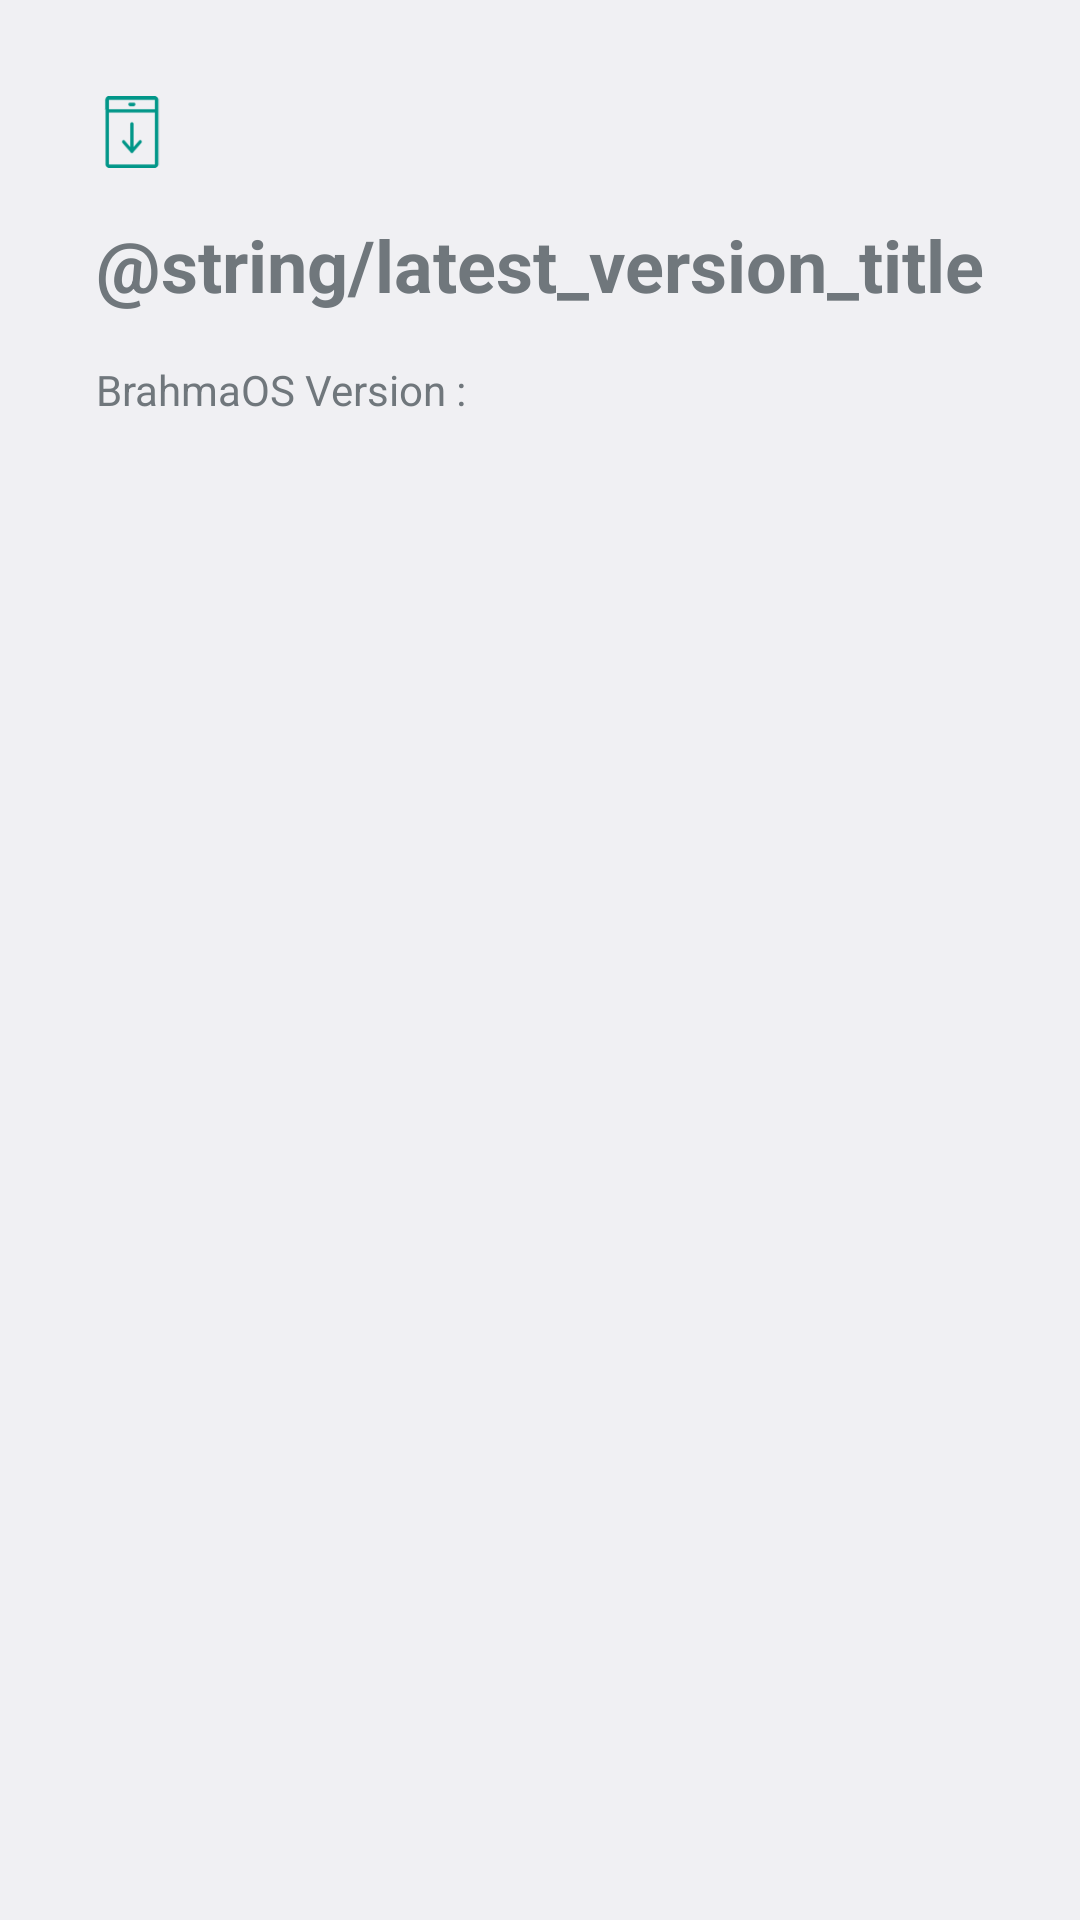

Write the Android layout XML for this screen, with the resource values it uses.
<!-- AndroidManifest.xml: application theme AppTheme -->
<!-- res/layout/update_latest.xml -->
<?xml version="1.0" encoding="utf-8"?>
<RelativeLayout xmlns:android="http://schemas.android.com/apk/res/android"
    android:layout_width="match_parent"
    android:layout_height="match_parent" >

    <LinearLayout
        android:id="@+id/latest_version"
        android:layout_width="match_parent"
        android:layout_height="wrap_content"
        android:orientation="vertical"
        android:layout_marginLeft="@dimen/space_normal">

        <ImageView
        android:id="@+id/uptodate_icon"
        android:layout_width="@dimen/icon_normal_size"
        android:layout_height="@dimen/icon_normal_size"
        android:layout_marginTop="@dimen/space_xlarge"
        android:layout_marginLeft="@dimen/space_normal"
        android:src="@drawable/update_icon"/>

        <TextView
        android:id="@+id/uptodate_version_title"
        android:layout_width="match_parent"
        android:layout_height="wrap_content"
        android:layout_marginTop="@dimen/space_normal"
        android:layout_marginLeft="@dimen/space_normal"
        android:textSize="@dimen/font_size_headline"
        android:textStyle="bold"
        android:text="@string/latest_version_title"/>

        <LinearLayout
        android:layout_width="match_parent"
        android:layout_height="wrap_content"
        android:layout_marginTop="@dimen/space_normal"
        android:orientation="horizontal">

            <TextView
                android:id="@+id/brahmaos_version"
                android:layout_width="wrap_content"
                android:layout_height="wrap_content"
                android:layout_marginLeft="@dimen/space_normal"
                android:textSize="@dimen/font_size_body"
                android:text="@string/brahmaos_version" />

            <TextView
                android:id="@+id/uptodate_version_value"
                android:layout_width="wrap_content"
                android:layout_height="wrap_content"
                android:textSize="@dimen/font_size_body" />

        </LinearLayout>
    </LinearLayout>

</RelativeLayout>
<!-- resources referenced by this layout -->
<resources>
  <dimen name="font_size_body">14sp</dimen>
  <dimen name="font_size_headline">24sp</dimen>
  <dimen name="icon_normal_size">24dp</dimen>
  <dimen name="space_normal">16dp</dimen>
  <dimen name="space_xlarge">32dp</dimen>
  <!-- drawable update_icon: png bitmap (drawable, 1580 bytes) -->
  <string name="brahmaos_version">"BrahmaOS Version : "</string>
  <style name="AppTheme" parent="@android:style/Theme.DeviceDefault.Settings">
      
      <item name="colorPrimary">@color/colorPrimary</item>
      <item name="colorPrimaryDark">@color/colorPrimaryDark</item>
      <item name="colorAccent">@color/colorAccent</item>
    </style>
  <color name="colorPrimary">#008577</color>
  <color name="colorPrimaryDark">#00574B</color>
  <color name="colorAccent">#D81B60</color>
</resources>
